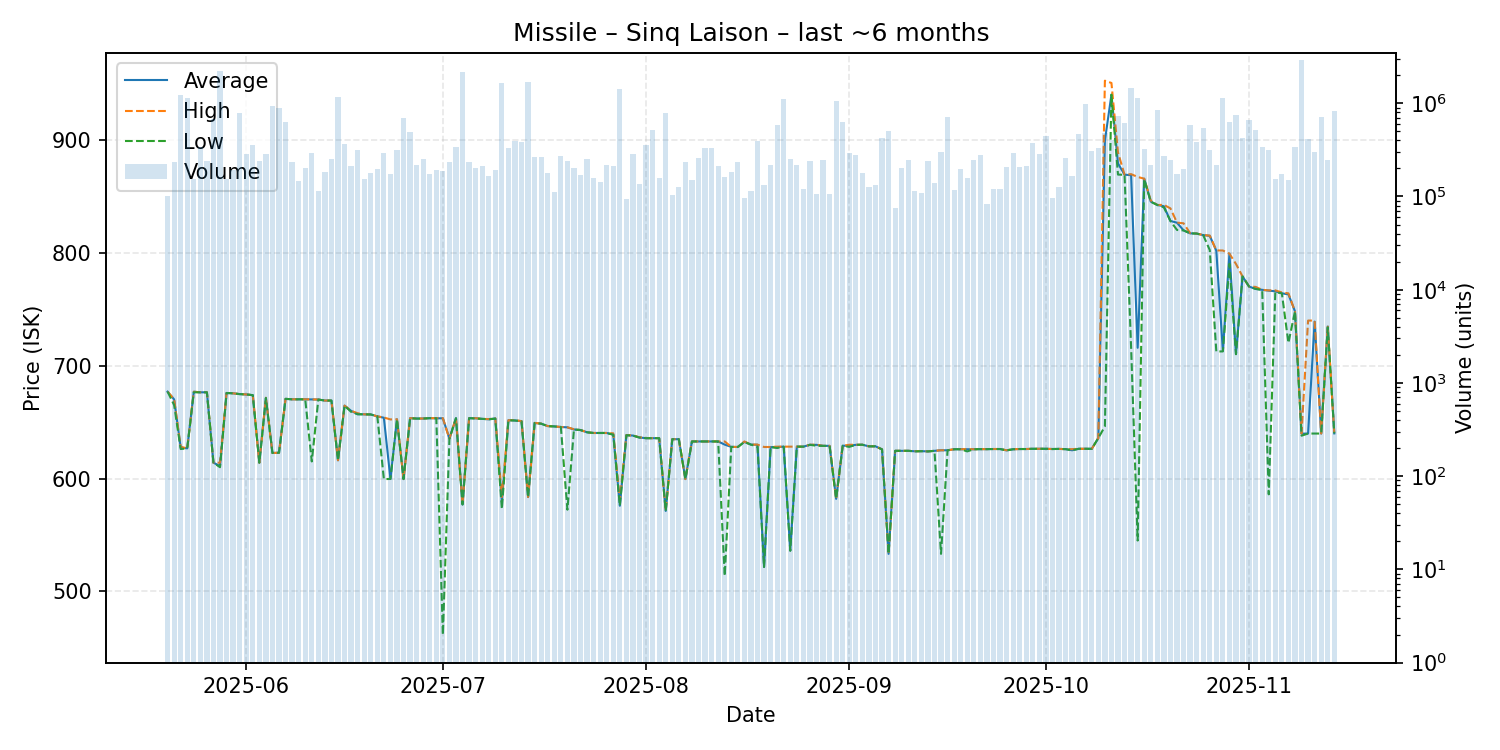

The file beside this chart, header and first rows:
date, average, highest, lowest, order_count, volume
2025-05-20, 676.9, 676.9, 676.9, 61, 100218
2025-05-21, 670.0, 670.0, 665.0, 81, 232459
2025-05-22, 627.3, 628.0, 626.1, 81, 1216514
2025-05-23, 626.7, 626.7, 626.7, 79, 1143971
2025-05-24, 676.8, 676.8, 676.3, 83, 154193
2025-05-25, 676.3, 676.3, 676.3, 78, 341109
2025-05-26, 676.3, 676.3, 676.3, 83, 241955
2025-05-27, 614.0, 614.0, 614.0, 68, 678823
2025-05-28, 611.0, 614.0, 610.0, 80, 2239644
2025-05-29, 675.7, 675.7, 675.7, 74, 153858
2025-05-30, 675.4, 675.4, 675.4, 76, 194032
2025-05-31, 674.7, 674.7, 674.7, 117, 795011
2025-06-01, 674.4, 674.4, 674.4, 110, 285185
2025-06-02, 673.8, 673.8, 673.8, 81, 352581
2025-06-03, 614.0, 614.0, 614.0, 70, 239776
2025-06-04, 671.3, 671.5, 671.3, 78, 288338
2025-06-05, 622.6, 622.6, 622.6, 73, 944845
2025-06-06, 622.8, 622.8, 622.8, 83, 894001
2025-06-07, 670.5, 670.5, 670.5, 87, 630042
2025-06-08, 670.1, 670.1, 670.1, 88, 233313
2025-06-09, 670.1, 670.1, 670.1, 74, 145773
2025-06-10, 670.1, 670.1, 670.1, 70, 200797
2025-06-11, 670.0, 670.0, 615.1, 79, 292217
2025-06-12, 669.9, 669.9, 669.9, 57, 114815
2025-06-13, 669.0, 669.0, 669.0, 67, 184409
2025-06-14, 669.0, 669.0, 669.0, 83, 250113
2025-06-15, 616.1, 616.2, 616.1, 91, 1153749
2025-06-16, 664.5, 664.5, 664.5, 67, 364734
2025-06-17, 659.9, 659.9, 659.0, 77, 214037
2025-06-18, 656.9, 657.8, 656.9, 67, 316344
2025-06-19, 656.8, 656.8, 656.8, 70, 153539
2025-06-20, 656.7, 656.7, 656.7, 78, 178589
2025-06-21, 655.0, 655.0, 655.0, 88, 197441
2025-06-22, 653.8, 654.0, 599.5, 102, 296274
2025-06-23, 599.6, 652.3, 599.6, 68, 174057
2025-06-24, 652.4, 652.4, 652.4, 69, 318521
2025-06-25, 599.5, 599.5, 599.5, 71, 702142
2025-06-26, 653.4, 653.4, 653.4, 80, 494098
2025-06-27, 653.1, 653.1, 653.0, 97, 215633
2025-06-28, 653.1, 653.1, 653.1, 97, 249616
2025-06-29, 653.4, 653.4, 653.4, 93, 173600
2025-06-30, 653.3, 653.4, 653.3, 76, 193920
2025-07-01, 653.3, 653.4, 461.6, 94, 187406
2025-07-02, 635.3, 635.3, 635.3, 59, 234426
2025-07-03, 653.4, 653.4, 653.4, 64, 340947
2025-07-04, 577.0, 577.0, 577.0, 68, 2171672
2025-07-05, 653.4, 653.4, 653.4, 91, 234904
2025-07-06, 653.3, 653.4, 653.1, 79, 202780
2025-07-07, 652.8, 652.8, 652.8, 37, 213234
2025-07-08, 652.4, 652.6, 652.4, 73, 167369
2025-07-09, 653.2, 653.3, 653.0, 87, 191078
2025-07-10, 579.2, 583.6, 573.1, 63, 1640281
2025-07-11, 651.6, 651.6, 651.6, 62, 330046
2025-07-12, 651.4, 651.7, 651.3, 93, 390066
2025-07-13, 650.7, 650.8, 650.7, 91, 385004
2025-07-14, 583.6, 583.6, 583.6, 77, 1711352
2025-07-15, 649.2, 649.2, 649.2, 84, 268363
2025-07-16, 648.5, 648.6, 648.5, 77, 268369
2025-07-17, 646.4, 646.4, 646.4, 76, 177568
2025-07-18, 646.1, 646.1, 646.1, 48, 110635
... 119 more rows
